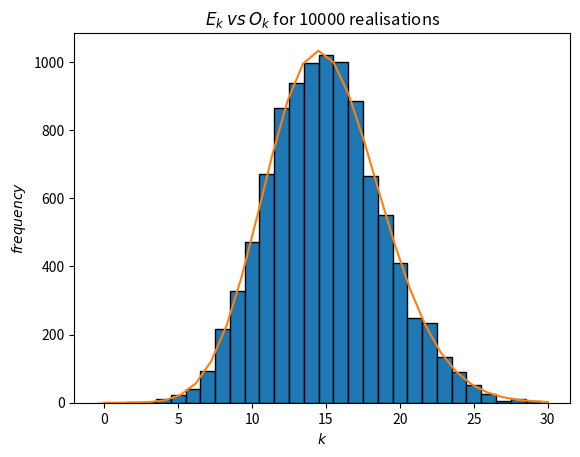

The matplotlib source for this figure:
import numpy as np
import matplotlib.pyplot as plt
from scipy.special import factorial
from scipy.stats import chi2

Lambda = 3  # arrival rate
M = 100  # N of arrivals
N = 10000  # N of experiments
t = 5  # upper bounds of time interval
max_k = (2 * Lambda * t)  # upper possible k values

# Generate exp distributed inter-arrival times of events from uniform dist
inter_arrival_times = -np.log(np.random.rand(N, M)) / Lambda
# cumulatively sum to get vectors of arrival times
arrival_times = np.cumsum(inter_arrival_times, axis=1)
# Count the number of arrivals with a specified time range [0,t] <- is Poisson
observed = np.sum(arrival_times <= t, axis=1)

# vector of possible K values
K = np.linspace(0, max_k, max_k)
# theoretical arrival count distribution
expected = N * ((np.exp(-Lambda * t) * np.power(Lambda * t, K)) / factorial(K))

#  Comparision between Observed and Expected arrivals
plt.figure()
#  plot and retrieve histogram bins of observed
observed, _, _ = plt.hist(observed, bins=np.linspace(0, max_k, max_k + 1) - 0.5, edgecolor="black")
plt.plot(K, expected)
plt.title("$E_k$ $vs$ $O_k$ for {} realisations".format(N))
plt.xlabel("$k$")
plt.ylabel("$frequency$")
plt.show()

# Correct expected outer values to be >= 5, (and match transform to observed)
for k in range(expected.size):
    if expected[k] >= 5:
        expected[k] = np.sum(expected[:k + 1])
        observed[k] = np.sum(observed[:k + 1])
        expected = expected[k:]
        observed = observed[k:]
        break
for k in reversed(range(expected.size)):
    if expected[k] >= 5:
        expected[k] = np.sum(expected[k:])
        observed[k] = np.sum(observed[k:])
        expected = expected[:k + 1]
        observed = observed[:k + 1]
        break

chi2_stat = np.sum(np.power((observed - expected), 2) / expected)
critical = chi2.cdf(chi2_stat, max_k - 1)
print("test statistic: {}"
      "\ncritical-value: {}"
      "\n       p-value: {}"
      .format(chi2_stat, critical, 1 - critical))
